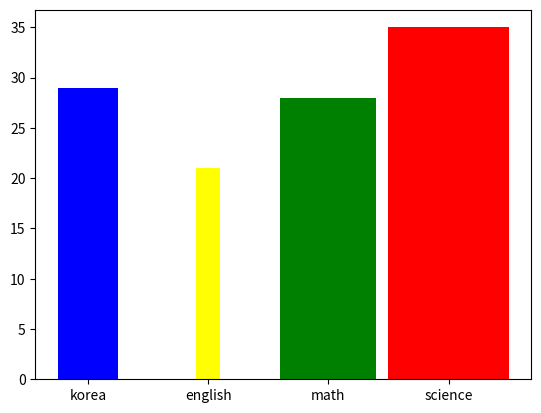

Write Python code to recreate this figure.
import matplotlib.pyplot as plt
import random

x_val = [0,1,2,3]
y_val = [random.randint(0,100) for _ in range(4)]
x_label = ['korea', 'english', 'math', 'science']

plt.bar(x_val, y_val, color=['blue', 'yellow', 'green', 'red'], width=[0.5, 0.2, 0.8, 1.0])
plt.xticks(x_val, x_label)
plt.show()